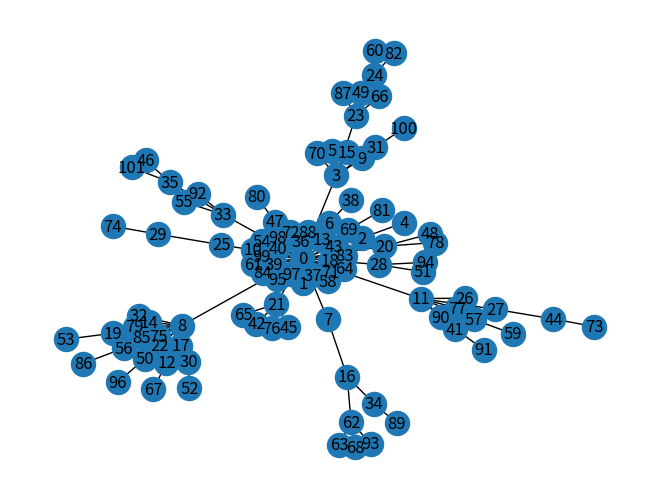

Write the Python code that produced this figure.
import matplotlib.pyplot as plt
import networkx as nx
import random
__TRAINING_COUNT__ = 100

node = [x for x in range(__TRAINING_COUNT__)]
degree= [1,1] # 先頭から各ノードの次数を格納
edge=[(0,1)]  # タプルでノードとノードの繋がりを格納

for i in range(__TRAINING_COUNT__ ):

    # sumの２つ目の引数[]でリストの連結を指示
    # i番目のノードの次数はp個.iをp個生成し配列に格納
    board = sum([[i] * p for i,p in enumerate(degree)], []) 

    # boardの中からランダムに接続先を選ぶことで次数の高いノードを確立的に選ぶ
    # select_nodeには選ばれたノード番号が格納
    select_node = random.choice(board)

    # 選ばれたノードの次数を1つ追加
    degree[select_node] = degree[select_node] + 1

    # degreeに新たなノードの次数である1をappend
    degree.append(1)

    # 選ばれたselect_nodeと新たなノードの番号をタプルでedgeにappend
    edge.append((select_node, len(degree) - 1))

print("degree:{}, edge:{}".format(degree, edge))

# Graphオブジェクトの作成
G = nx.Graph()
 
# nodeデータの追加
G.add_nodes_from(node)
 
# edgeデータの追加
G.add_edges_from(edge)
 
# ネットワークの可視化
nx.draw(G, with_labels = True)
plt.show()
